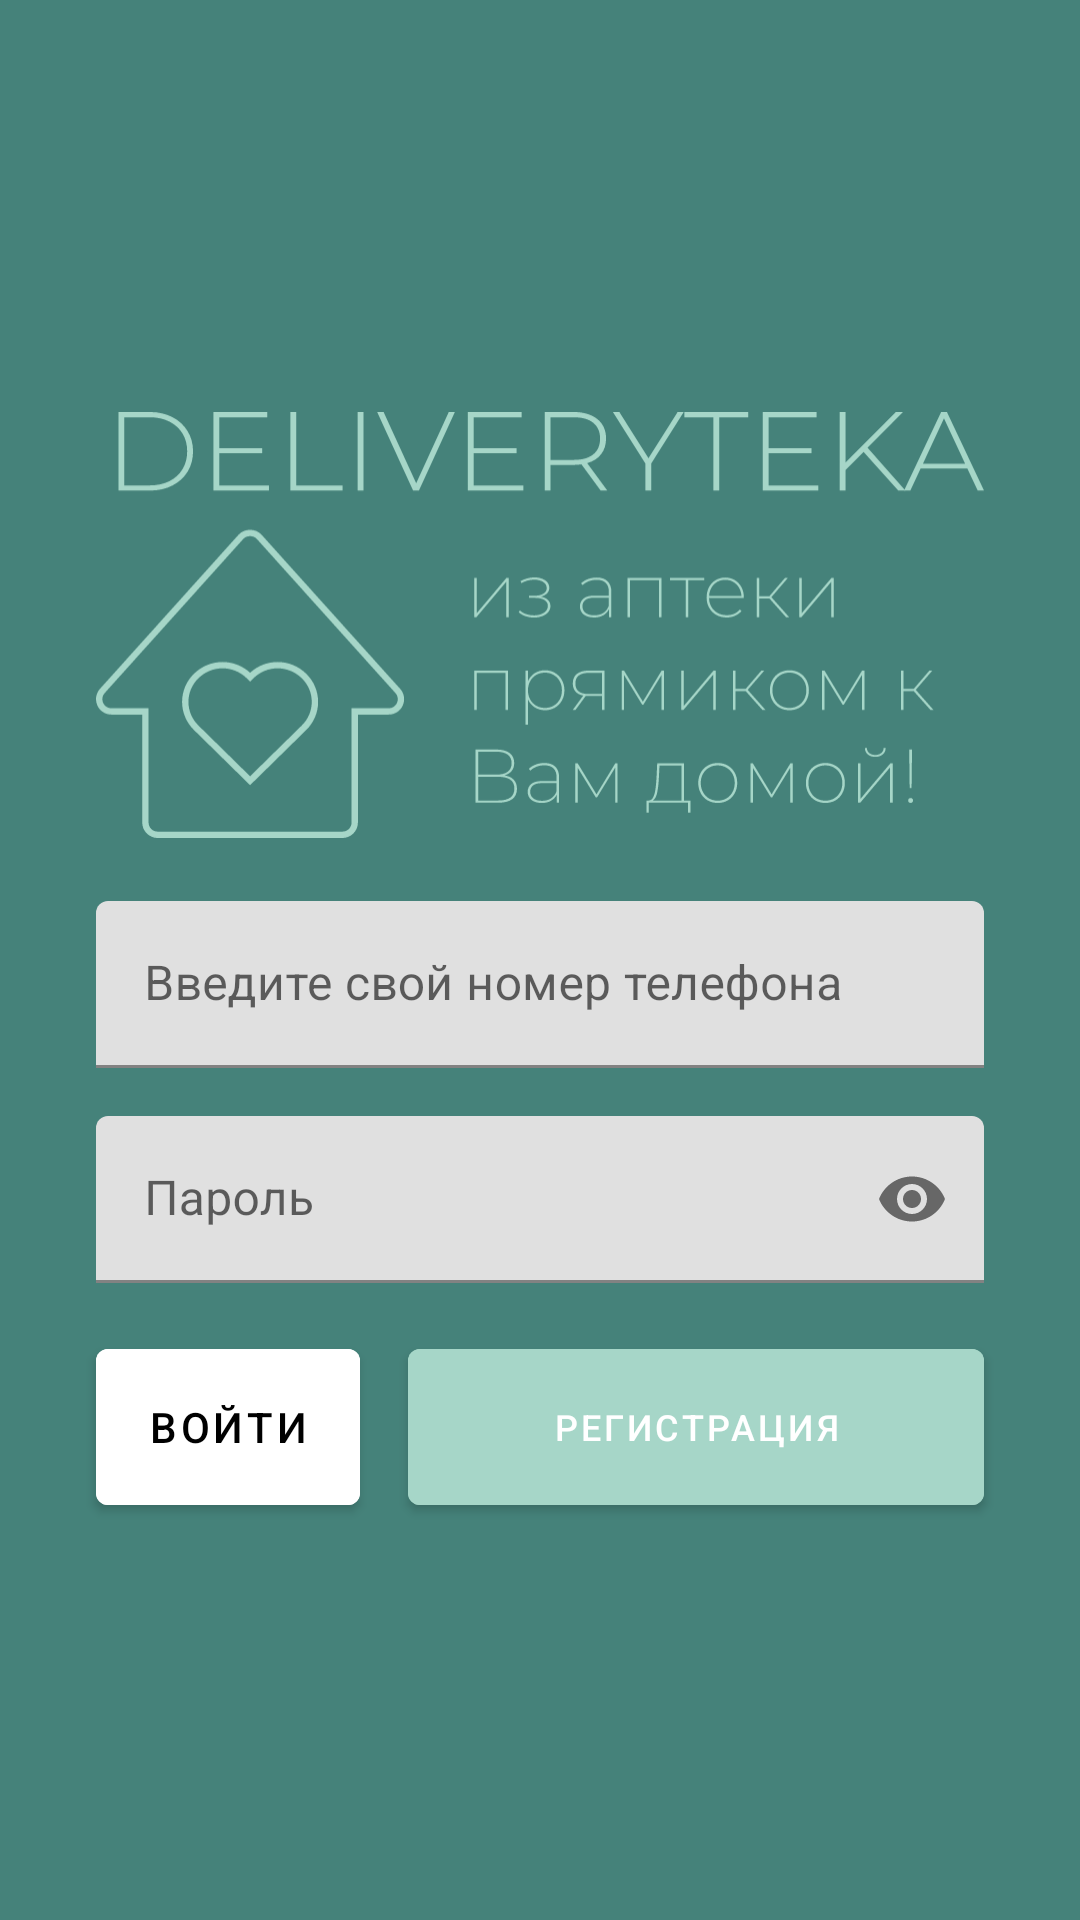

Produce the Android XML layout that renders to this screen, including the resource entries it uses.
<!-- AndroidManifest.xml: application theme Theme.DeliverytekaApp -->
<!-- res/layout/activity_login.xml -->
<?xml version="1.0" encoding="utf-8"?>
<androidx.constraintlayout.widget.ConstraintLayout xmlns:android="http://schemas.android.com/apk/res/android"
    xmlns:app="http://schemas.android.com/apk/res-auto"
    android:id="@+id/login_fragment_layout"
    android:layout_width="match_parent"
    android:layout_height="match_parent"
    android:background="@color/teal_200">


    <ScrollView
        android:id="@+id/scroll_view"
        android:layout_width="match_parent"
        android:layout_height="wrap_content"
        app:layout_constraintBottom_toBottomOf="parent"
        app:layout_constraintTop_toTopOf="parent">

        <androidx.constraintlayout.widget.ConstraintLayout
            android:layout_width="match_parent"
            android:layout_height="wrap_content"
            android:layout_gravity="center_vertical"
            android:clipToPadding="false"
            android:paddingHorizontal="@dimen/padding_margin_xxxlarge">

            <ImageView
                android:id="@+id/logo_text"
                android:layout_width="wrap_content"
                android:layout_height="wrap_content"
                android:src="@drawable/ic_logo_text"
                app:layout_constraintEnd_toEndOf="parent"
                app:layout_constraintStart_toStartOf="parent"
                app:layout_constraintTop_toTopOf="parent" />

            <com.google.android.material.textfield.TextInputLayout
                android:id="@+id/phone_input_layout"
                android:layout_width="match_parent"
                android:layout_height="wrap_content"
                android:layout_marginTop="@dimen/padding_margin_xlarge"
                android:hint="@string/fill_phone"
                app:layout_constraintStart_toStartOf="parent"
                app:layout_constraintTop_toBottomOf="@id/logo_text">

                <com.google.android.material.textfield.TextInputEditText
                    android:id="@+id/phones_input"
                    android:layout_width="match_parent"
                    android:layout_height="match_parent"
                    android:textColor="@color/black"
                    android:inputType="phone" />

            </com.google.android.material.textfield.TextInputLayout>

            <com.google.android.material.textfield.TextInputLayout
                android:id="@+id/password_input_layout"
                android:layout_width="match_parent"
                android:layout_height="wrap_content"
                android:layout_marginTop="@dimen/padding_margin_xlarge"
                android:hint="@string/password"
                app:layout_constraintStart_toStartOf="parent"
                app:layout_constraintTop_toBottomOf="@id/phone_input_layout"
                app:passwordToggleEnabled="true">

                <com.google.android.material.textfield.TextInputEditText
                    android:id="@+id/passwords_input"
                    android:layout_width="match_parent"
                    android:layout_height="match_parent"
                    android:textColor="@color/black"
                    android:inputType="textPassword" />

            </com.google.android.material.textfield.TextInputLayout>


            <com.google.android.material.button.MaterialButton
                android:id="@+id/login_btn"
                android:layout_width="0dp"
                android:layout_height="@dimen/auth_button_height"
                android:layout_marginTop="@dimen/padding_margin_xlarge"
                android:backgroundTint="@color/color_surface"
                android:text="@string/login"
                android:textColor="@color/color_on_surface"
                app:layout_constraintEnd_toStartOf="@+id/register_btn"
                app:layout_constraintHorizontal_bias="0.5"
                app:layout_constraintStart_toStartOf="parent"
                app:layout_constraintTop_toBottomOf="@id/password_input_layout" />

            <com.google.android.material.button.MaterialButton
                android:id="@+id/registers_btn"
                android:layout_width="0dp"
                android:layout_height="@dimen/auth_button_height"
                android:layout_marginStart="@dimen/padding_margin_xlarge"
                android:backgroundTint="@color/teal_100"
                android:text="Регистрация"
                android:textSize="12sp"
                app:layout_constraintEnd_toEndOf="parent"
                app:layout_constraintHorizontal_bias="0.5"
                app:layout_constraintStart_toEndOf="@+id/login_btn"
                app:layout_constraintTop_toTopOf="@id/login_btn" />

        </androidx.constraintlayout.widget.ConstraintLayout>

    </ScrollView>

    <LinearLayout
        android:id="@+id/progress_bar"
        android:layout_width="match_parent"
        android:layout_height="match_parent"
        android:background="@color/color_progress_bar_cover"
        android:clickable="true"
        android:focusable="true"
        android:gravity="center"
        android:translationZ="90dp"
        android:visibility="gone">

        <ProgressBar
            android:layout_width="wrap_content"
            android:layout_height="wrap_content" />

    </LinearLayout>

</androidx.constraintlayout.widget.ConstraintLayout>
<!-- resources referenced by this layout -->
<resources>
  <color name="black">#FF000000</color>
  <color name="color_on_surface">#000000</color>
  <color name="color_progress_bar_cover">#3E000000</color>
  <color name="color_surface">#FFFFFF</color>
  <color name="teal_100">#A6D6C8</color>
  <color name="teal_200">#45827A</color>
  <dimen name="auth_button_height">64dp</dimen>
  <dimen name="padding_margin_xlarge">16dp</dimen>
  <dimen name="padding_margin_xxxlarge">32dp</dimen>
  <!-- drawable ic_logo_text: vector/xml drawable (drawable, 20203 chars, omitted) -->
  <string name="fill_phone">Введите свой номер телефона</string>
  <string name="login">Войти</string>
  <string name="password">Пароль</string>
  <style name="Theme.DeliverytekaApp" parent="Theme.MaterialComponents.Light.DarkActionBar">
          
          <item name="colorPrimary">@color/teal_200</item>
          <item name="colorPrimaryVariant">@color/teal_700</item>
          <item name="colorOnPrimary">@color/white</item>
          
          <item name="colorSecondary">@color/teal_200</item>
          <item name="colorSecondaryVariant">@color/teal_700</item>
          <item name="colorOnSecondary">@color/color_background</item>
          
          <item name="android:statusBarColor" tools:targetApi="l">?attr/colorPrimaryVariant</item>
          
          <item name="windowActionBar">false</item>
          <item name="android:textColorPrimary">@color/white</item>
          <item name="windowNoTitle">true</item>
  
      </style>
  <color name="teal_700">#1B6E6E</color>
  <color name="white">#FFFFFFFF</color>
  <color name="color_background">#FFFFFF</color>
</resources>
